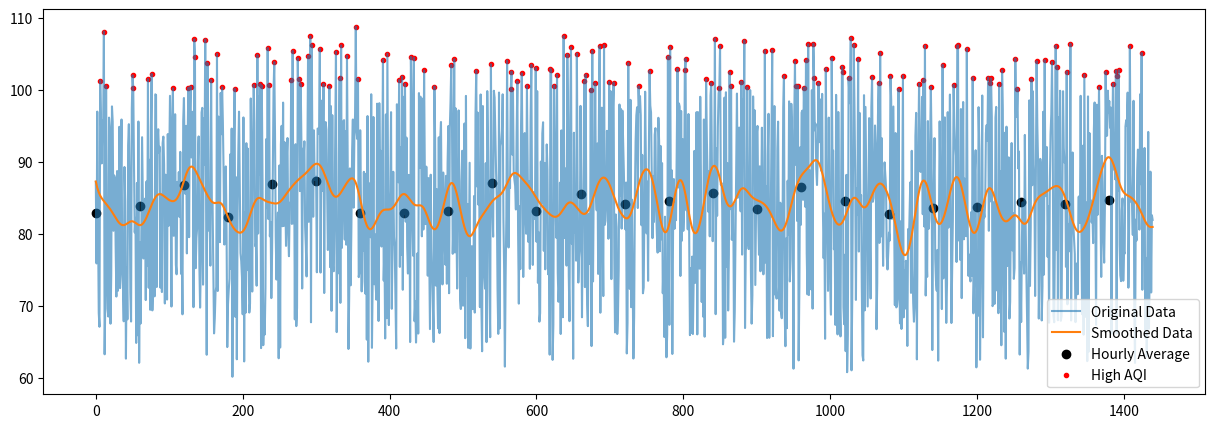

Source code (Python):
import numpy as np
from scipy import signal
import matplotlib.pyplot as plt

time = np.arange(0, 1440)
aqis = np.random.randint(60, 100, size=(len(time)))

noise = np.random.rand(len(time)) * 10

aqis = aqis + noise


b, a = signal.butter(3, 0.05, btype='low')
smoothed_aqis = signal.filtfilt(b, a, aqis)


hourly_averages = np.array([np.mean(i) for i in aqis.reshape(-1, 60)])


high_aqi_idx = np.where(aqis > 100)

high_aqis = [aqis[i] for i in high_aqi_idx]

duration = 0
intervals = []
start = 0

for i in range(1, len(high_aqi_idx)):
    if(high_aqi_idx[i] == high_aqi_idx[i - 1]):
        duration += 1
        if(duration >= 15):
            duration = 0
            intervals.append([start,i])
    else:
        start = i
        duration = 0

interval_times = []
interval_aqis = []
for i in intervals:
    for j in range(i[0],i[1] + 1):
        interval_times.append(j)
        interval_aqis.append(aqis[j])
        
    
plt.figure(figsize=(15, 5))
plt.plot(time, aqis, label='Original Data', alpha=0.6)
plt.plot(time, smoothed_aqis, label='Smoothed Data')
plt.scatter(time[::60], hourly_averages, label='Hourly Average', color='black')
plt.scatter(high_aqi_idx, high_aqis, label='High AQI', marker='.', color='red') 
plt.scatter(interval_times, interval_aqis)
plt.legend()
plt.show()
